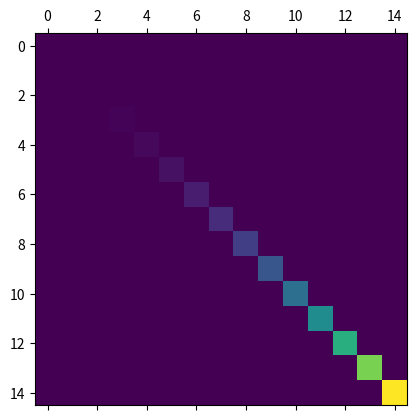

The script that saved this image:
import matplotlib.pyplot as plt
import numpy as np


def samplemat(dims):
    """Make a matrix with all zeros and increasing elements on the diagonal"""
    aa = np.zeros(dims)
    for i in range(min(dims)):
        aa[i, i] = i**3
    return aa


# Display matrix
print(samplemat((15,15)))
plt.matshow(samplemat((15, 15)))

plt.show()
